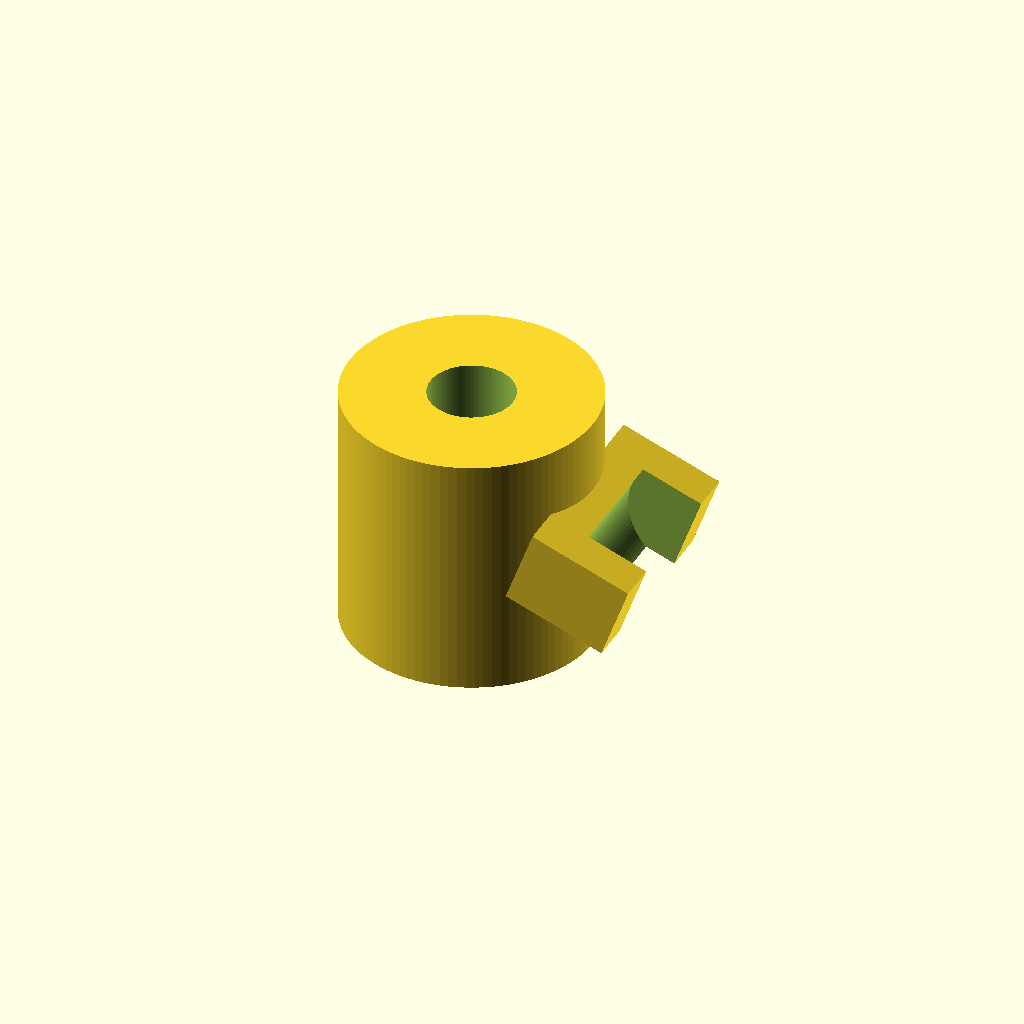
Cell 1 — every parameter at its default value.
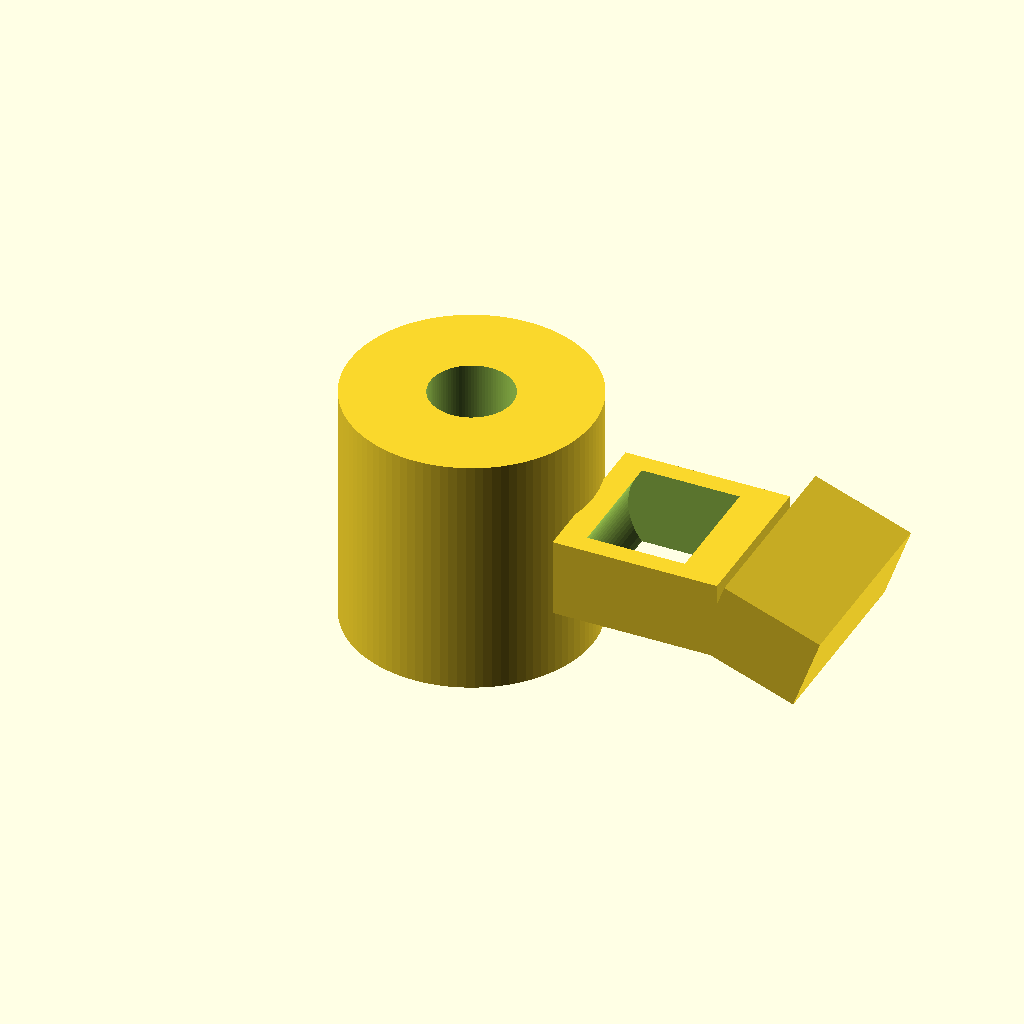
Cell 2: the same model with bbox_x = 39.2.
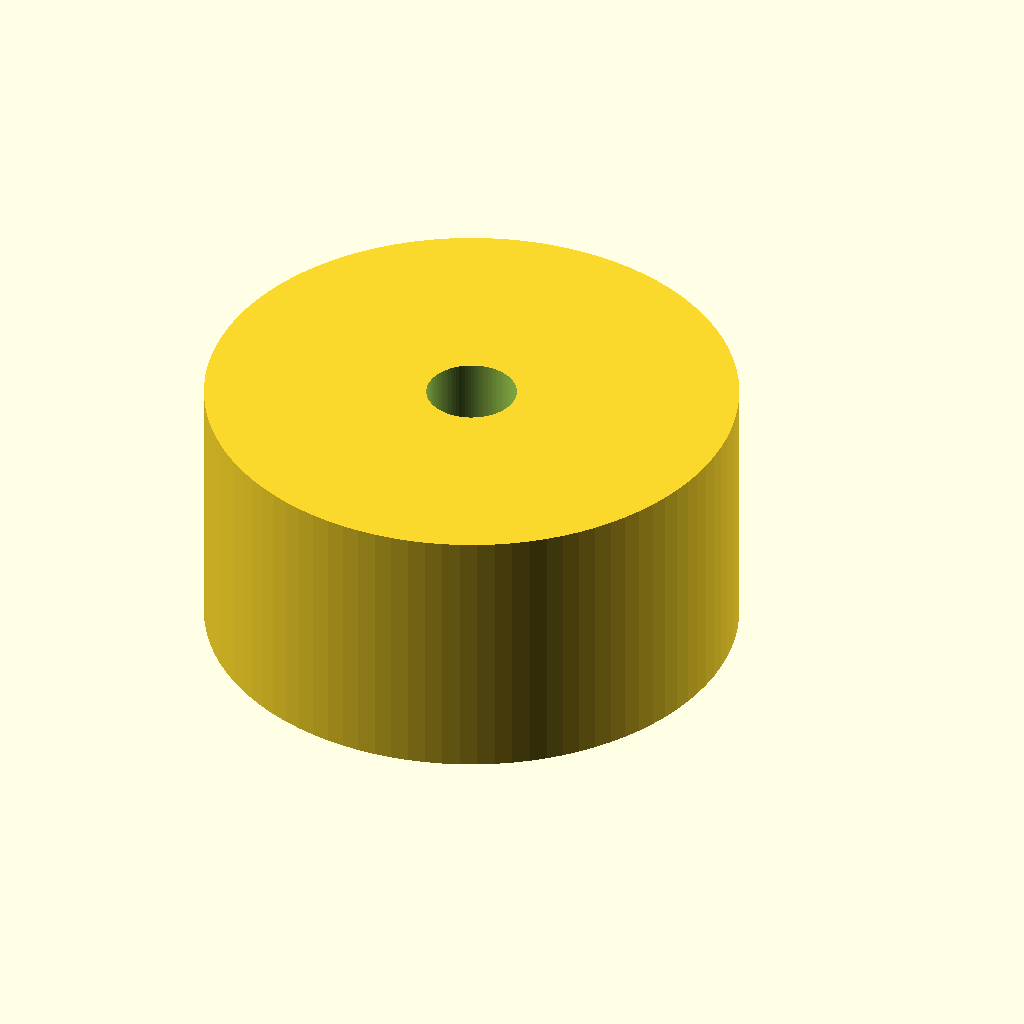
Cell 3 — lug_d set to 24.8, the other parameters unchanged.
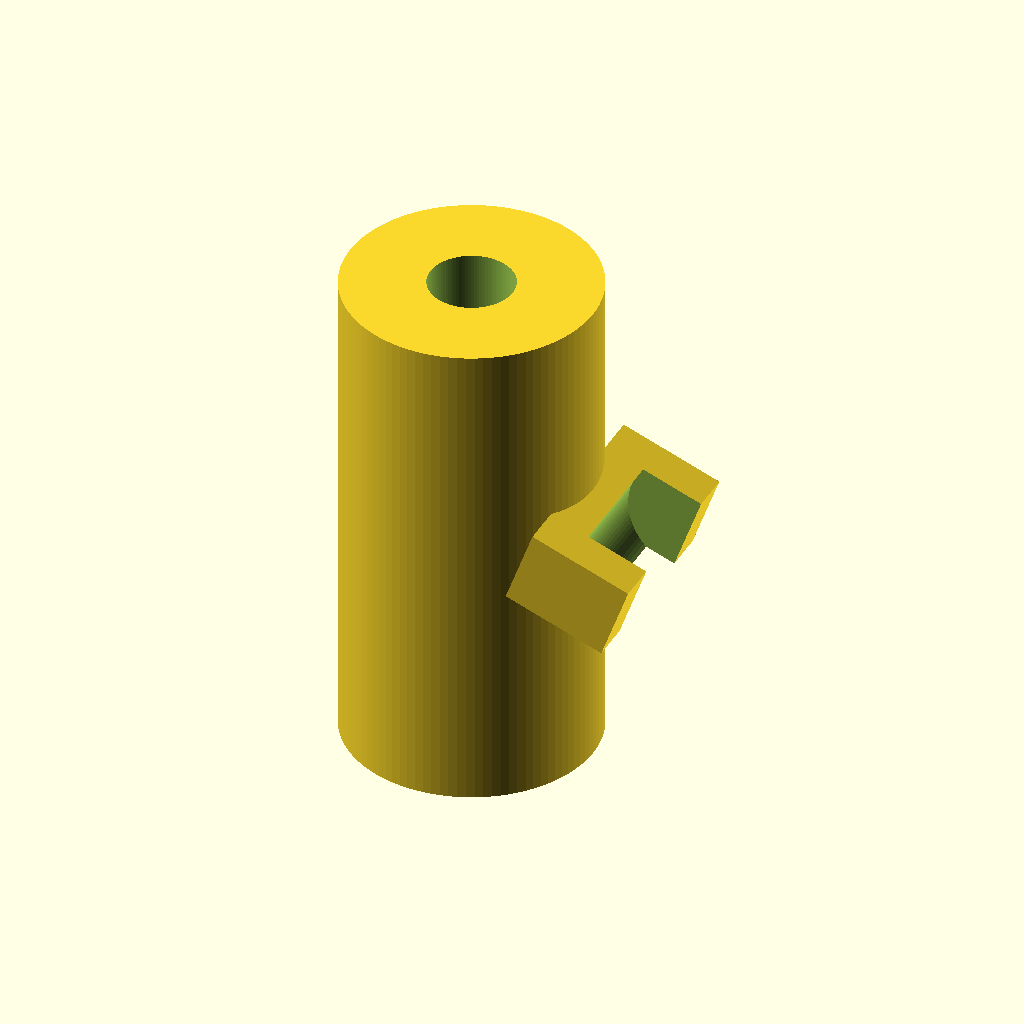
Cell 4: the same model with lug_h = 24.8.
All cells are drawn from one camera (rotation 55°, 0°, 25°, orthographic, colour scheme Cornfield), so only the parameter changes between them.
Source of the model, results/slice100k/gpt52/scad/1053374.scad:
$fn=96;

bbox_x = 19.6;
bbox_y = 12.4;
bbox_z = 12.4;

lug_d = 12.4;
lug_r = lug_d/2;
lug_h = 12.4;

hole_d = 4.2;

arm_th = 4.0;
arm_w  = 8.0;

pad_len = 5.2;
pad_w   = 10.0;
pad_th  = 4.0;

arm_start_x = lug_r - 0.2;
arm_end_x   = bbox_x/2 - pad_len;

notch_r = 3.2;
notch_depth = 6.0;
notch_center_x = arm_start_x + 3.8;

pad_angle = 20;

module lug() {
    difference() {
        cylinder(h=lug_h, r=lug_r, center=true);
        cylinder(h=lug_h+0.6, r=hole_d/2, center=true);
    }
}

module arm_body() {
    translate([(arm_start_x + arm_end_x)/2, 0, 0])
        cube([arm_end_x - arm_start_x, arm_w, arm_th], center=true);
}

module end_pad() {
    translate([bbox_x/2 - pad_len/2, 0, 0])
        rotate([0, pad_angle, 0])
            cube([pad_len, pad_w, pad_th], center=true);
}

module u_notch() {
    translate([notch_center_x, 0, 0])
        rotate([90, 0, 0])
            cylinder(h=notch_depth, r=notch_r, center=true);
}

difference() {
    union() {
        lug();
        arm_body();
        end_pad();
    }
    translate([0, 0, 0])
        u_notch();
}
Customizer parameters (derived from the source; name, type, default, range or options):
bbox_x: number, default 19.6
bbox_y: number, default 12.4
bbox_z: number, default 12.4
lug_d: number, default 12.4
lug_h: number, default 12.4
hole_d: number, default 4.2
arm_th: number, default 4
arm_w: number, default 8
pad_len: number, default 5.2
pad_w: number, default 10
pad_th: number, default 4
notch_r: number, default 3.2
notch_depth: number, default 6
pad_angle: number, default 20
